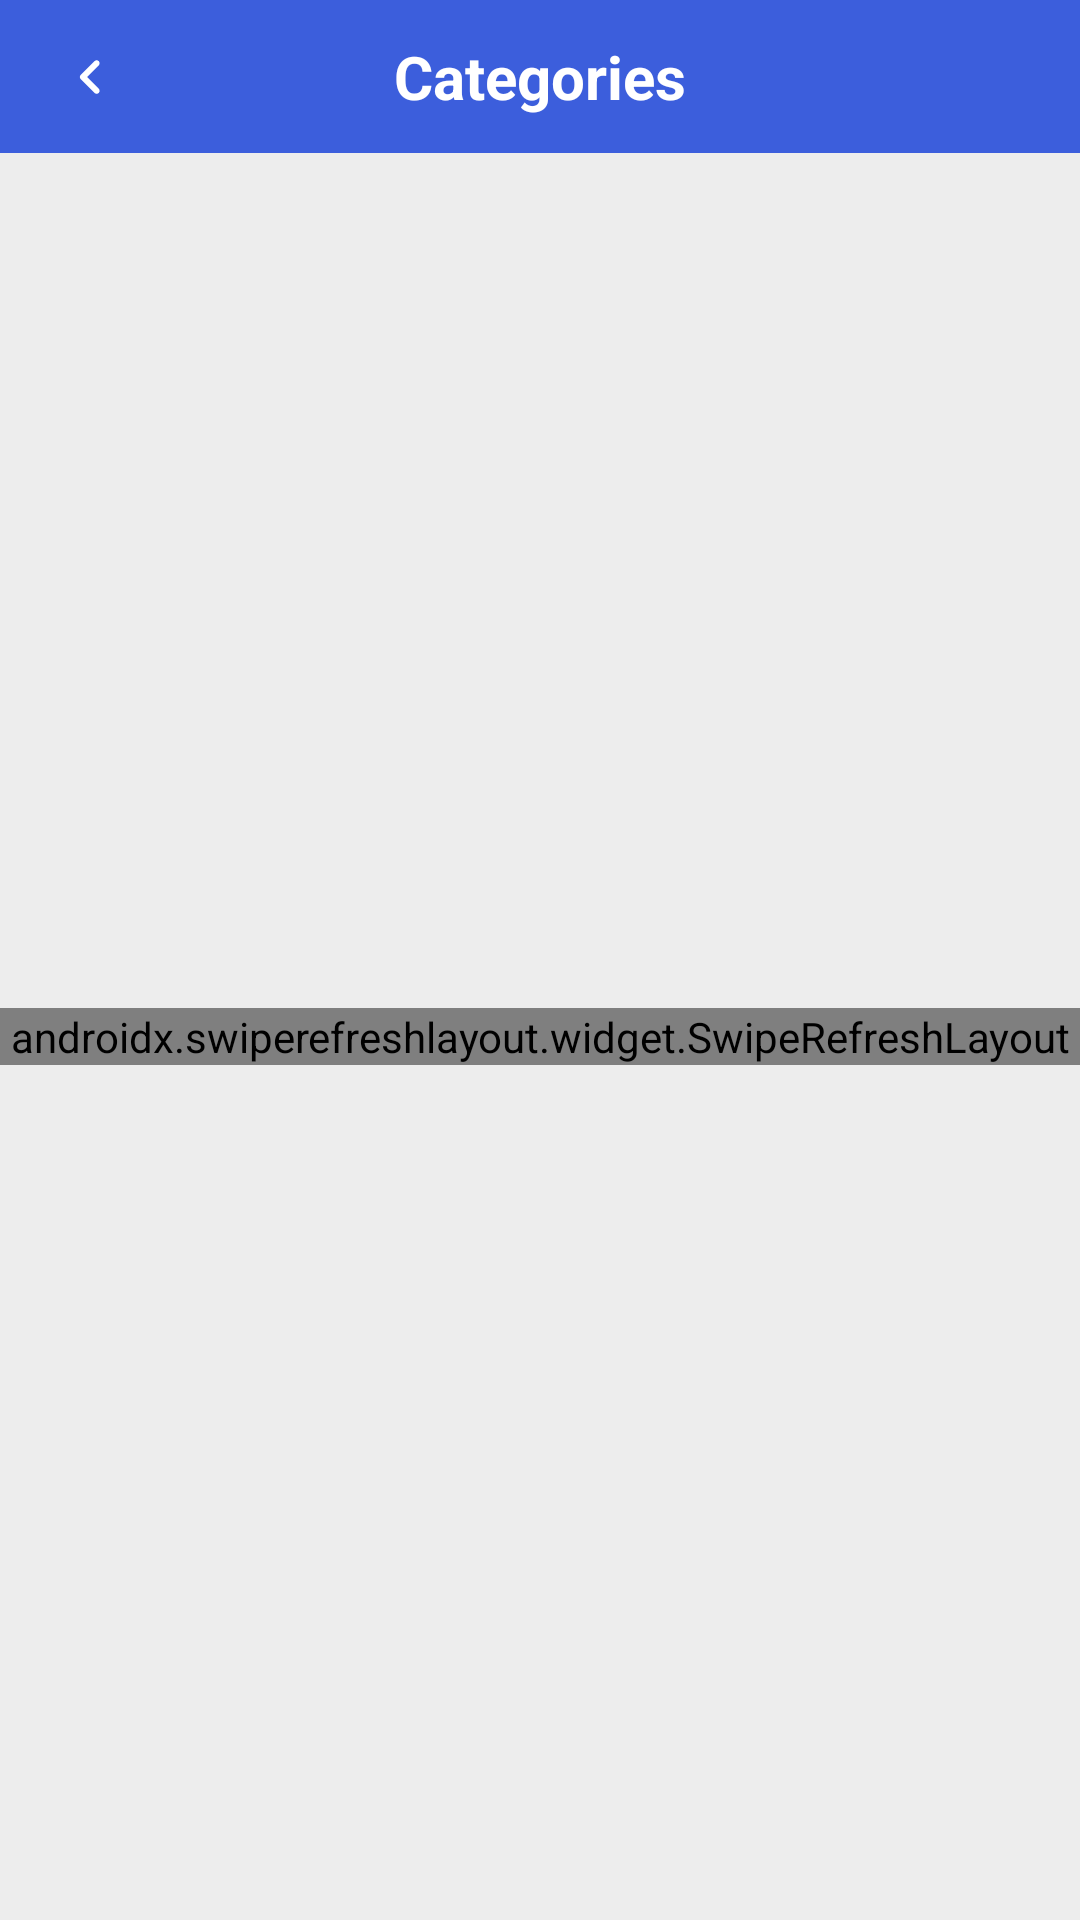

This screen was rendered from an Android layout file. Write that file and the resources it references.
<!-- AndroidManifest.xml: application theme Theme.Drakkar_Gestor_Financiero -->
<!-- res/layout/activity_categorias.xml -->
<?xml version="1.0" encoding="utf-8"?>
<androidx.constraintlayout.widget.ConstraintLayout xmlns:android="http://schemas.android.com/apk/res/android"
    xmlns:app="http://schemas.android.com/apk/res-auto"
    xmlns:tools="http://schemas.android.com/tools"
    android:layout_width="match_parent"
    android:layout_height="match_parent"
    android:background="#EDEDED"
    tools:context=".CategoriasActivity">

    <androidx.constraintlayout.widget.ConstraintLayout
        android:id="@+id/clEncabezadoCat"
        android:layout_width="0dp"
        android:layout_height="wrap_content"
        android:background="#3C5EDC"
        app:layout_constraintEnd_toEndOf="parent"
        app:layout_constraintStart_toStartOf="parent"
        app:layout_constraintTop_toTopOf="parent">

        <ImageButton
            android:id="@+id/btnAtrasCat"
            style="@style/Widget.MaterialComponents.Button.TextButton"
            android:layout_width="60dp"
            android:layout_height="wrap_content"
            android:onClick="onClickbtnAtrasCat"
            app:layout_constraintBottom_toBottomOf="parent"
            app:layout_constraintStart_toStartOf="parent"
            app:layout_constraintTop_toTopOf="parent"
            app:srcCompat="@drawable/round_navigate_before_24"
            tools:ignore="SpeakableTextPresentCheck" />

        <TextView
            android:id="@+id/tvTitCat"
            android:layout_width="wrap_content"
            android:layout_height="wrap_content"
            android:layout_marginTop="12dp"
            android:layout_marginBottom="12dp"
            android:ellipsize="end"
            android:maxLines="1"
            android:text="@string/categorias"
            android:textColor="#FFFFFF"
            android:textSize="20sp"
            android:textStyle="bold"
            app:layout_constraintBottom_toBottomOf="parent"
            app:layout_constraintEnd_toEndOf="parent"
            app:layout_constraintStart_toStartOf="parent"
            app:layout_constraintTop_toTopOf="parent" />
    </androidx.constraintlayout.widget.ConstraintLayout>

    <androidx.constraintlayout.widget.ConstraintLayout
        android:id="@+id/clInformacionCat"
        android:layout_width="0dp"
        android:layout_height="0dp"
        app:layout_constraintBottom_toBottomOf="parent"
        app:layout_constraintEnd_toEndOf="parent"
        app:layout_constraintStart_toStartOf="parent"
        app:layout_constraintTop_toBottomOf="@+id/clEncabezadoCat">

        <androidx.swiperefreshlayout.widget.SwipeRefreshLayout
            android:id="@+id/swipeCat"
            android:layout_width="0dp"
            android:layout_height="wrap_content"
            app:layout_constraintBottom_toBottomOf="parent"
            app:layout_constraintEnd_toEndOf="parent"
            app:layout_constraintStart_toStartOf="parent"
            app:layout_constraintTop_toTopOf="parent">

            <androidx.core.widget.NestedScrollView
                android:id="@+id/nsvCat"
                android:layout_width="0dp"
                android:layout_height="wrap_content"
                android:fillViewport="true"
                app:layout_constraintBottom_toBottomOf="parent"
                app:layout_constraintEnd_toEndOf="parent"
                app:layout_constraintStart_toStartOf="parent"
                app:layout_constraintTop_toTopOf="parent"
                app:layout_constraintVertical_bias="0.0"
                tools:ignore="SpeakableTextPresentCheck">

                <androidx.constraintlayout.widget.ConstraintLayout
                    android:id="@+id/clContenedorCat"
                    android:layout_width="match_parent"
                    android:layout_height="wrap_content"
                    android:background="#EDEDED"
                    android:paddingLeft="20sp"
                    android:paddingRight="20sp">

                    <androidx.constraintlayout.widget.ConstraintLayout
                        android:id="@+id/clCuadro1Cat"
                        android:layout_width="0dp"
                        android:layout_height="wrap_content"
                        android:layout_marginTop="30dp"
                        android:background="@drawable/rounded_corners"
                        android:paddingLeft="16dp"
                        android:paddingTop="16dp"
                        android:paddingRight="16dp"
                        android:paddingBottom="18dp"
                        app:layout_constraintEnd_toEndOf="parent"
                        app:layout_constraintStart_toStartOf="parent"
                        app:layout_constraintTop_toTopOf="parent">

                        <Button
                            android:id="@+id/btnIngresoCat"
                            style="@style/Widget.MaterialComponents.Button.TextButton"
                            android:layout_width="wrap_content"
                            android:layout_height="wrap_content"
                            android:onClick="onClickbtnIngresoCat"
                            android:text="@string/ingresos"
                            android:textAllCaps="false"
                            android:textColor="#4CAF50"
                            android:textSize="16sp"
                            app:layout_constraintBottom_toBottomOf="parent"
                            app:layout_constraintEnd_toEndOf="parent"
                            app:layout_constraintStart_toEndOf="@+id/pnlSeparadorCat"
                            app:layout_constraintTop_toTopOf="parent"
                            app:rippleColor="#FFFFFF"
                            tools:ignore="TouchTargetSizeCheck" />

                        <Button
                            android:id="@+id/btnGastoCat"
                            style="@style/Widget.MaterialComponents.Button.TextButton"
                            android:layout_width="wrap_content"
                            android:layout_height="wrap_content"
                            android:onClick="onClickbtnGastoCat"
                            android:text="@string/gastos"
                            android:textAllCaps="false"
                            android:textColor="#F44336"
                            android:textSize="16sp"
                            app:layout_constraintBottom_toBottomOf="parent"
                            app:layout_constraintEnd_toStartOf="@+id/pnlSeparadorCat"
                            app:layout_constraintStart_toStartOf="parent"
                            app:layout_constraintTop_toTopOf="parent"
                            app:rippleColor="#FFFFFF"
                            tools:ignore="TouchTargetSizeCheck" />

                        <androidx.constraintlayout.widget.ConstraintLayout
                            android:id="@+id/pnlSeparadorCat"
                            android:layout_width="1dp"
                            android:layout_height="0dp"
                            android:background="#EDEDED"
                            app:layout_constraintBottom_toBottomOf="parent"
                            app:layout_constraintEnd_toEndOf="parent"
                            app:layout_constraintStart_toStartOf="parent"
                            app:layout_constraintTop_toTopOf="parent">

                        </androidx.constraintlayout.widget.ConstraintLayout>
                    </androidx.constraintlayout.widget.ConstraintLayout>

                    <androidx.constraintlayout.widget.ConstraintLayout
                        android:id="@+id/clCuadro2Cat"
                        android:layout_width="0dp"
                        android:layout_height="wrap_content"
                        android:layout_marginTop="30dp"
                        android:layout_marginBottom="30dp"
                        android:background="@drawable/rounded_corners"
                        android:paddingTop="18dp"
                        android:paddingBottom="10dp"
                        app:layout_constraintBottom_toBottomOf="parent"
                        app:layout_constraintEnd_toEndOf="parent"
                        app:layout_constraintStart_toStartOf="parent"
                        app:layout_constraintTop_toBottomOf="@+id/clCuadro1Cat"
                        app:layout_constraintVertical_bias="0.0">

                        <Button
                            android:id="@+id/btnAgregarCat"
                            android:layout_width="0dp"
                            android:layout_height="wrap_content"
                            android:layout_marginStart="16dp"
                            android:layout_marginEnd="16dp"
                            android:onClick="onClickbtnAgregarCat"
                            android:text="@string/agregar"
                            android:textAllCaps="false"
                            app:layout_constraintEnd_toEndOf="parent"
                            app:layout_constraintStart_toStartOf="parent"
                            app:layout_constraintTop_toTopOf="parent" />

                        <androidx.recyclerview.widget.RecyclerView
                            android:id="@+id/rvCatRes"
                            android:layout_width="0dp"
                            android:layout_height="wrap_content"
                            android:layout_marginTop="18dp"
                            android:nestedScrollingEnabled="false"
                            app:layout_constraintBottom_toBottomOf="parent"
                            app:layout_constraintEnd_toEndOf="parent"
                            app:layout_constraintStart_toStartOf="parent"
                            app:layout_constraintTop_toBottomOf="@+id/btnAgregarCat" />

                        <TextView
                            android:id="@+id/tvNoDatosCat"
                            android:layout_width="wrap_content"
                            android:layout_height="wrap_content"
                            android:layout_marginStart="16dp"
                            android:layout_marginTop="30dp"
                            android:layout_marginEnd="16dp"
                            android:layout_marginBottom="30dp"
                            android:text="@string/nocategorias"
                            android:visibility="invisible"
                            app:layout_constraintBottom_toBottomOf="parent"
                            app:layout_constraintEnd_toEndOf="parent"
                            app:layout_constraintStart_toStartOf="parent"
                            app:layout_constraintTop_toBottomOf="@+id/btnAgregarCat" />

                    </androidx.constraintlayout.widget.ConstraintLayout>

                </androidx.constraintlayout.widget.ConstraintLayout>

            </androidx.core.widget.NestedScrollView>

        </androidx.swiperefreshlayout.widget.SwipeRefreshLayout>

    </androidx.constraintlayout.widget.ConstraintLayout>

</androidx.constraintlayout.widget.ConstraintLayout>
<!-- resources referenced by this layout -->
<resources>
  <!-- drawable round_navigate_before_24 (drawable-v24) -->
  <vector xmlns:android="http://schemas.android.com/apk/res/android"
      android:width="24dp"
      android:height="24dp"
      android:viewportWidth="24"
      android:viewportHeight="24"
      android:tint="@color/white"
      android:autoMirrored="true">
    <path
        android:fillColor="@android:color/white"
        android:pathData="M14.91,6.71c-0.39,-0.39 -1.02,-0.39 -1.41,0L8.91,11.3c-0.39,0.39 -0.39,1.02 0,1.41l4.59,4.59c0.39,0.39 1.02,0.39 1.41,0 0.39,-0.39 0.39,-1.02 0,-1.41L11.03,12l3.88,-3.88c0.38,-0.39 0.38,-1.03 0,-1.41z"/>
  </vector>
  <!-- drawable rounded_corners (drawable) -->
  <?xml version="1.0" encoding="utf-8"?>
  <shape
      xmlns:android="http://schemas.android.com/apk/res/android"
      android:shape="rectangle">
  
      <corners android:radius="10dp" />
  
      
      <stroke android:width="10dp" android:color="#FFFFFF" />
  
      
      <solid android:color="#FFFFFF" />
  
  </shape>
  <string name="agregar">Add</string>
  <string name="categorias">Categories</string>
  <string name="gastos">Expenses</string>
  <string name="ingresos">Incomes</string>
  <string name="nocategorias">No categories registered.</string>
  <style name="Theme.Drakkar_Gestor_Financiero" parent="Theme.MaterialComponents.Light.NoActionBar">
          
          <item name="colorPrimary">@color/primary</item>
          <item name="colorPrimaryVariant">@color/primary</item>
          <item name="colorOnPrimary">@color/white</item>
          
          <item name="colorSecondary">@color/primary</item>
          <item name="colorSecondaryVariant">@color/primary</item>
          <item name="colorOnSecondary">@color/white</item>
          
          <item name="android:statusBarColor" tools:targetApi="l">@color/primary</item>
          
          <item name="android:windowAnimationStyle">@style/AnimSlide</item>
      </style>
  <color name="white">#FFFFFFFF</color>
  <color name="primary">#3C5EDC</color>
  <style name="AnimSlide" parent="@android:style/Animation.Activity">
          <item name="android:activityOpenEnterAnimation">@anim/slide_in_left</item>
          <item name="android:activityOpenExitAnimation">@anim/slide_out_left</item>
          <item name="android:activityCloseEnterAnimation">@anim/slide_in_right</item>
          <item name="android:activityCloseExitAnimation">@anim/slide_out_right</item>
      </style>
</resources>
